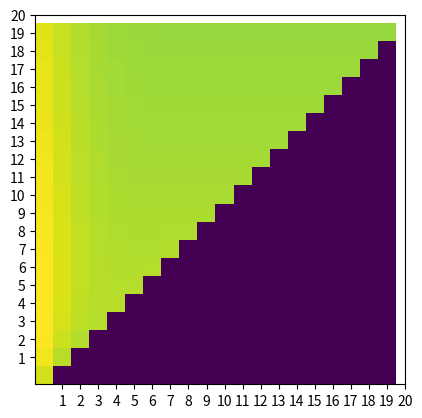

Write the Python code that produced this figure.
import matplotlib.pyplot as plt
import numpy as np
import math

## alpha and beta
a = 0.9999967030
b =  0.9999996156


# generating function of Catalan numbers:
def ff(x): 
	return (1-np.sqrt(1-4*x))/(2*x)


# always fork
def af(h):

	## utility of the always fork strategy as calculated in the paper
	psi = (a*b*h)*ff(a*b*b*h*(1-h))
	fi = ((a*b*h)/((1-a)*(1-b)))*(ff(b*b*h*(1-h))-a*ff(a*b*b*h*(1-h)))

	always_fork = fi/(1-psi)

	return always_fork

# factorial function
def fact(x):
	res=1

	if (x!=0):
		for i in range(1,x+1):
			res*=i;	

	return res

# choose function
def choose(x,y):
	num = fact(x)
	den = fact(y)*fact(x-y)

	res = num/den

	return res	


# Cat_gen:
def Cat_g(x,aa,bb): 
	sum = 0
	for i in range(0,bb+1):
		sum += (((x**i)*(aa+1))/(aa+i+1))*choose(aa+2*i,aa+i)
	return sum

# choose genrealized
def choose_gen(i,j):
	res = (i+1)/(i+j+1) * choose(i+2*j,i+j)

	return res


# functio

def f(aa,r,bb):
	res = 0

	for i in range(0,r-aa+1):
 		res += choose_gen(aa-1,i) * choose_gen(aa+bb-r,r-aa-i)

	return res	

# pentagon generation
def Pent_aux(aa,bb,r):

 	if (r<=aa):
 		res = choose(bb+r,r)	

 	elif (r<=bb):
 		res = choose_gen(bb-r,r)

 		for i in range(1,aa+1):
 			res += f(i,r,bb)

 	else:
 		res = choose_gen(r-bb,bb)

 		for i in range(r-bb+1,aa+1):
 			res += f(i,r,bb)

 	return res

# real Pent
def Pent(aa,bb,r): 	
	return Pent_aux(aa,bb-1,r)

# part a1 of the equation
def a1(k,j,l,h):
	x = b*b*h*(1-h)
	y = a*x

	res = (a*b*h)/((1-a)*(1-b)) * x**j * (Cat_g(x,j-1,l-j) - (a**(j+1) * Cat_g(y,j-1,l-j)))

	return res

# sum a1
def sum_a1(k,l,h):
	sum = 0
	for j in range(1,k+1):
		sum += a1(k,j,l,h)

	return sum

# part a2 of the equation
def a2(k,j,l,h):
	x = b*b*h*(1-h)
	y = a*x

	res = (a*b*h) * y**j * Cat_g(y,j-1,l-j)

	return res

# sum a2
def sum_a2(k,l,h):
	sum = 0
	for j in range(1,k+1):
		sum += a2(k,j,l,h)

	return sum	

# part b1 of the equation
def b1(k,j,l,h):
	x = b*b*h*(1-h)
	y = a*x

	res = (b**(j+k+1) * a**(j-k+1) * h**(k+1) * (1-h)**j)/((1-a)*(1-b)) * (Cat_g(x,k-1,l-k) - (a**(k+1) * Cat_g(y,k-1,l-k)))

	return res

# sum b1
def sum_b1(k,l,h):
	x = b*b*h*(1-h)
	y = a*x

	res = a*a * x**(k+1)/((1-a)*(1-b)*(1-a*b*(1-h))) * (Cat_g(x,k-1,l-k) - (a**(k+1) * Cat_g(y,k-1,l-k)))

	return res		

# part b2 of the equation
def b2(k,j,l,h):
	x = b*b*h*(1-h)
	y = a*x

	res = b**(j+k+1) * a**(j+1) * h**(k+1) * (1-h)**j * Cat_g(y,k-1,l-k)

	return res	


# sum b2
def sum_b2(k,l,h):
	x = b*b*h*(1-h)
	y = a*x

	res = a * y**(k+1)/(1-a*b*(1-h)) * Cat_g(y,k-1,l-k)

	return res		


# E_a,b
def E(aa,bb):
	res = choose(aa+2*bb,aa+bb)
	res *= (aa+1)
	res /= (aa+bb+1)

	return res



# part c of the equation
def c(k,j,l,h):
	x = b*b*h*(1-h)
	y = a*x	

	res = 0

	for r in range(0,l):
		res += (b*h)**r * Pent(j-1,l+1-j,r)
	res *= y * (a*b*(1-h))**l

	
	return res


# sum c
def sum_c(k,l,h):
	sum = 0
	for j in range(1,k+1):
		sum += c(k,j,l,h)

	return sum		


def PP(l,j,x):
	res = 0

	for r in range(0,l):
		res += (x)**r * Pent(j-1,l+1-j,r)

	return res	

# part d of the equation
def d(k,j,l,h):
	x = b*b*h*(1-h)
	y = a*x	

	res = 0

	for r in range(0,l):
		res += (b*h)**r * Pent(k-1,l+1-k,r)

	#res = a**(j+l-k) * b**(l+j-k+1) * h * (1-h)**(j+l-k) * (1-(b*h)**(l-1))/(1-b*h) * E(k-1,l-k)

	res *= y * (a*b*(1-h))**(j+l-k)

	return res


# sum d
def sum_d(k,l,h):
	x = b*b*h*(1-h)
	y = a*x

	#res = b * h * (a*b*(1-h))**(l+1) *  (1-(b*h)**(l-1)) *  E(k-1,l-k) / ((1-a*b*(1-h))*(1-b*h))
	res = y * (a*b*(1-h))**(l+1) / (1 - a*b*(1-h)) * PP(l,k,b*h)

	return res			


def util(k,l,h):

	if (k>l):
		return 0

	res = a*b*h/(1-b) + sum_a1(k,l,h) + sum_b1(k,l,h)

	den = 1 - a*b*h - sum_a2(k,l,h) - sum_b2(k,l,h) - sum_c(k,l,h) - sum_d(k,l,h)

	res /= den

	return res*10




h = 0.49

utill = [[util(x,y,h) for x in range(1,21)] for y in range(1,21)]

#default = h*a*b/((1-b)*(1-a*b))*10

#always_fork = af(h)

fig, ax = plt.subplots()
im = ax.imshow(utill)
ax.invert_yaxis()


ax.set_xticks(np.arange(1,21,1))
ax.set_yticks(np.arange(1,21,1))

window_fork = {}
labels = []
fig.savefig("window_fork.png")
plt.show()



